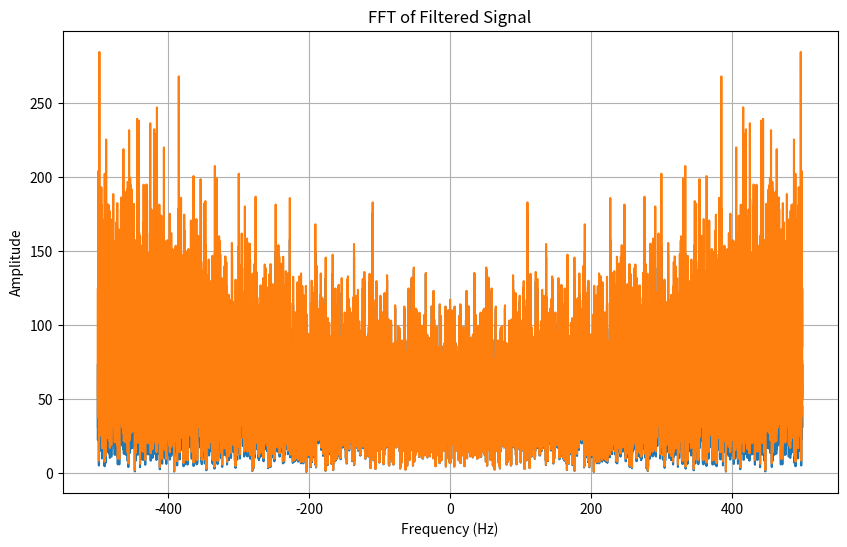
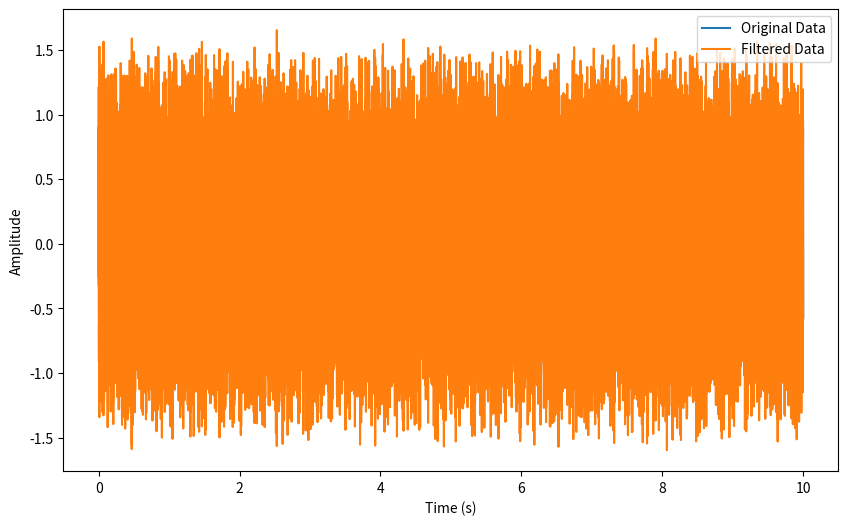

Recreate these plots in Python, in order.
import numpy as np
import matplotlib.pyplot as plt
from scipy.fft import fft

def lowpass_filter(signal, cutoff_frequency, sampling_rate):
    """
    Apply a simple low-pass filter to the input signal.

    Parameters:
    - signal: The input signal.
    - cutoff_frequency: The cutoff frequency for the low-pass filter.
    - sampling_rate: The sampling rate of the signal.

    Returns:
    - filtered_signal: The filtered output signal.
    """

    # Calculate filter coefficients
    alpha = 2 * np.pi * cutoff_frequency / sampling_rate
    
    # Initialize variables
    filtered_signal = np.zeros_like(signal)
    prev_output = 0.0

    # Apply the low-pass filter
    for i in range(len(signal)):
        current_input = signal[i]
        current_output = alpha * current_input + (1-alpha)*prev_output
        filtered_signal[i] = current_output
        prev_output = current_output

    return filtered_signal

# Plot FFT of the original and filtered signals
def plot_fft(signal, title):
    spectrum = fft(signal)
    freq = np.fft.fftfreq(len(signal), d=1/sampRate)
    plt.figure(1,figsize=(10, 6))
    plt.plot(freq, np.abs(spectrum))
    plt.title(title)
    plt.xlabel('Frequency (Hz)')
    plt.ylabel('Amplitude')
    plt.grid(True)

# Example usage:
# Set your sampling rate (sampRate), cutoff frequency, and generate example data
sampRate = 1000  # replace with your actual sampling rate
cutoff_frequency = 200  # replace with your desired cutoff frequency

# Generate a uniform random signal
np.random.seed(42)  # for reproducibility
time = np.arange(0, 10, 1/sampRate)
data = np.random.uniform(-1, 1, len(time))

# Apply low-pass filter
filtered_data = lowpass_filter(data, cutoff_frequency, sampRate)

# Plot FFT of the original and filtered signals
plot_fft(data, 'FFT of Original Signal')
plot_fft(filtered_data, 'FFT of Filtered Signal')


# Plot original and filtered data

plt.figure(2,figsize=(10, 6))
plt.plot(time, data, label='Original Data')
plt.plot(time, filtered_data, label='Filtered Data')
plt.xlabel('Time (s)')
plt.ylabel('Amplitude')
plt.legend()
plt.show()
a=1





